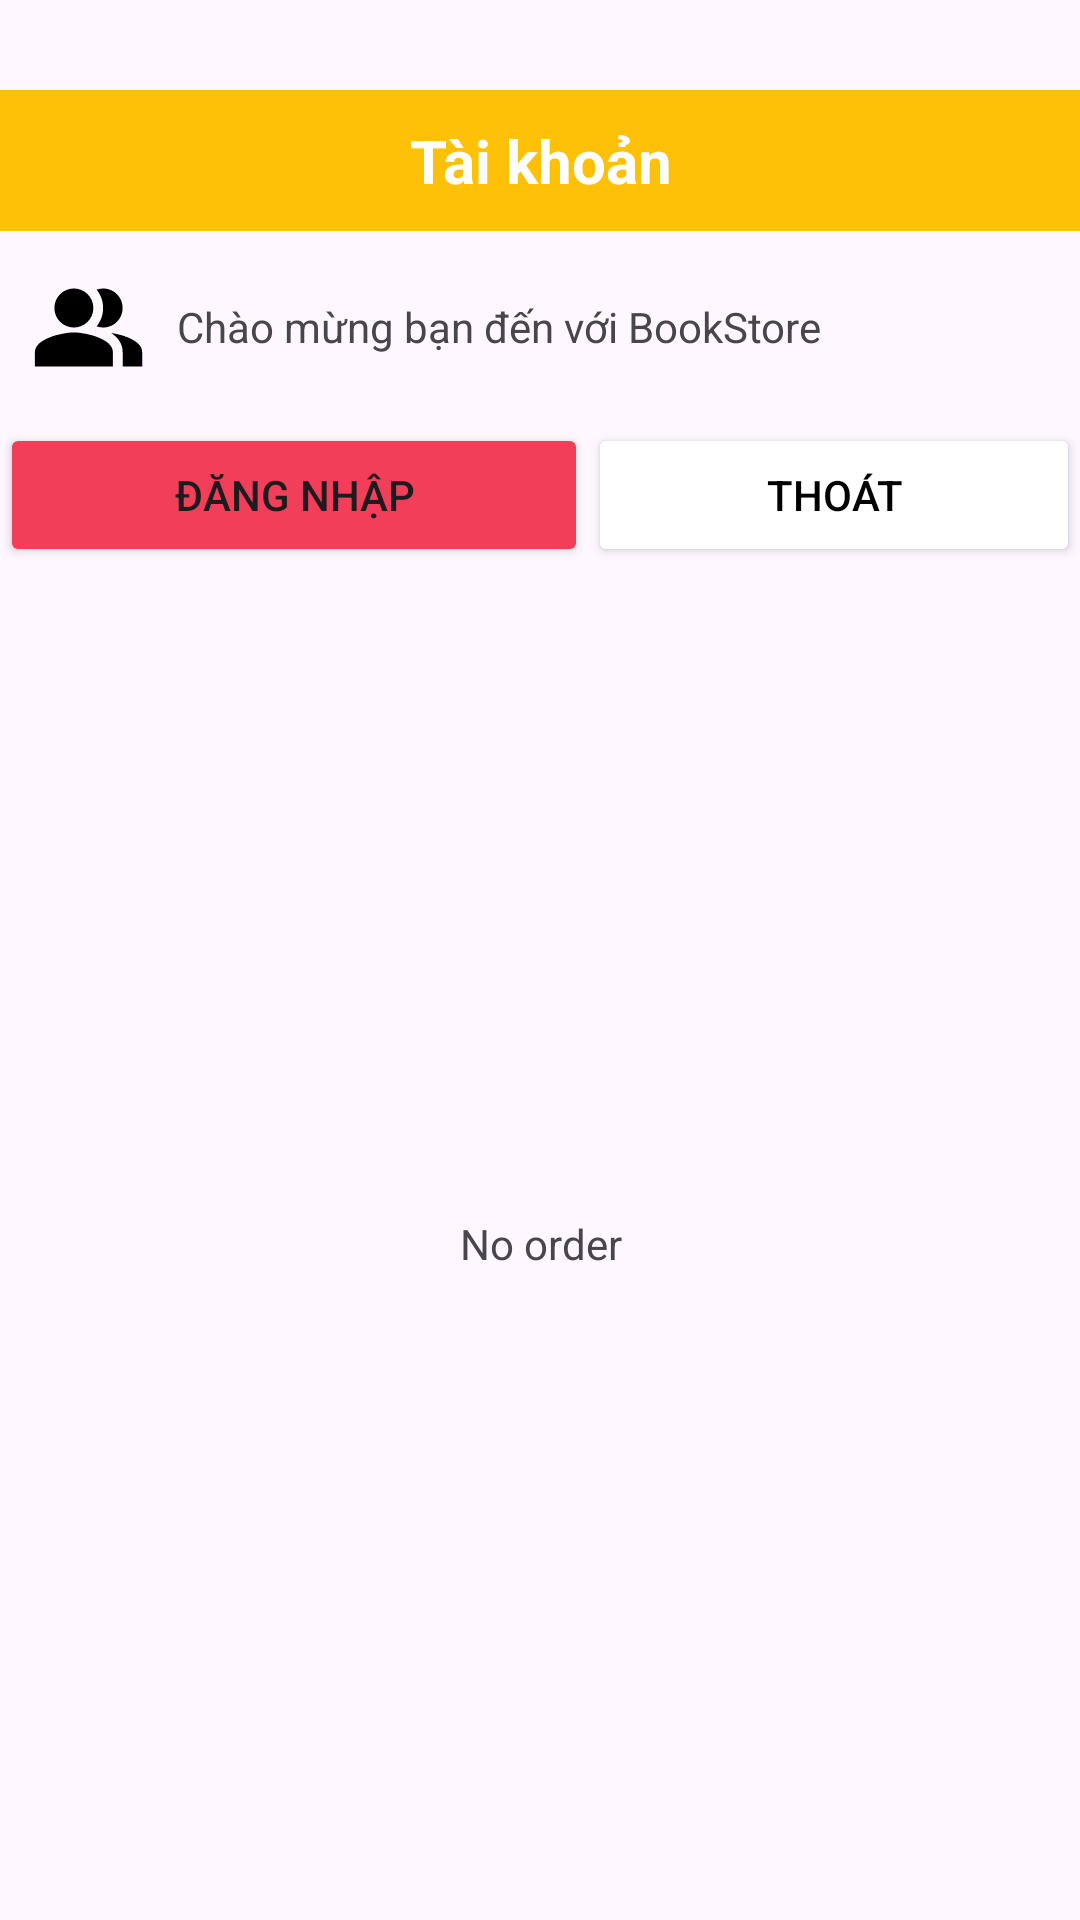

Android layout source for this screen:
<!-- AndroidManifest.xml: application theme Theme.MyBookStore -->
<!-- res/layout/setting_fragment.xml -->
<?xml version="1.0" encoding="utf-8"?>
<RelativeLayout xmlns:android="http://schemas.android.com/apk/res/android"
    xmlns:app="http://schemas.android.com/apk/res-auto"
    android:layout_width="match_parent"
    android:layout_height="match_parent"
    xmlns:tools="http://schemas.android.com/tools"
    android:orientation="vertical">

    <LinearLayout
        android:layout_width="match_parent"
        android:layout_height="match_parent"
        android:layout_marginTop="30dp"
        android:orientation="vertical">

        <TextView
            android:id="@+id/textView3"
            android:layout_width="match_parent"
            android:layout_height="wrap_content"
            android:padding="10dp"
            android:gravity="center"
            android:background="@color/orange"
            android:textStyle="bold"
            android:textColor="@color/white"
            android:text="Tài khoản"
            android:textSize="20dp" />

        <LinearLayout
            android:layout_width="match_parent"
            android:layout_height="64dp"
            android:orientation="horizontal">

            <ImageView
                android:id="@+id/imageView"
                android:layout_width="88dp"
                android:layout_height="match_parent"
                android:layout_weight="1"
                android:layout_marginLeft="10dp"
                app:srcCompat="@drawable/ic_user" />

            <TextView
                android:layout_gravity="center"
                android:id="@+id/textView2"
                android:layout_width="match_parent"
                android:layout_height="wrap_content"
                android:layout_weight="1"
                android:layout_marginLeft="10dp"
                android:text="Chào mừng bạn đến với BookStore" />
        </LinearLayout>

        <LinearLayout
            android:layout_width="match_parent"
            android:layout_height="wrap_content"
            android:orientation="horizontal">

            <Button
                android:id="@+id/btn_login"
                android:layout_width="196dp"
                android:layout_height="wrap_content"
                android:backgroundTint="@color/red_100"
                android:text="Đăng nhập"
                android:visibility="visible" />

            <Button
                android:id="@+id/btn_logout"
                android:layout_width="match_parent"
                android:layout_height="wrap_content"
                android:backgroundTint="@color/white"
                android:text="Thoát"
                android:textColor="@color/black"
                android:visibility="visible" />
        </LinearLayout>

        <TextView
            android:id="@+id/tv_no_data"
            android:layout_width="match_parent"
            android:layout_height="match_parent"
            android:gravity="center"
            android:text="No order" />

    </LinearLayout>

    <LinearLayout
        android:id="@+id/layout_user"
        android:layout_width="match_parent"
        android:layout_height="wrap_content"
        android:orientation="horizontal"
        android:layout_alignParentTop="true"
        android:layout_centerHorizontal="true">

        <TextView
            android:id="@+id/tv_username"
            android:layout_width="match_parent"
            android:layout_height="wrap_content"
            android:layout_marginHorizontal="32dp"
            android:visibility="gone"
            tools:text="Long" />

    </LinearLayout>

</RelativeLayout>
<!-- resources referenced by this layout -->
<resources>
  <color name="black">#FF000000</color>
  <color name="orange">#FFFFC107</color>
  <color name="red_100">#F23E58</color>
  <color name="white">#FFFFFFFF</color>
  <!-- drawable ic_user (drawable) -->
  <vector xmlns:android="http://schemas.android.com/apk/res/android" android:height="10dp" android:tint="#000000" android:viewportHeight="24" android:viewportWidth="24" android:width="10dp">
        
      <path android:fillColor="@android:color/white" android:fillType="evenOdd" android:pathData="M16.67,13.13C18.04,14.06 19,15.32 19,17v3h4v-3C23,14.82 19.43,13.53 16.67,13.13z"/>
        
      <path android:fillColor="@android:color/white" android:fillType="evenOdd" android:pathData="M9,8m-4,0a4,4 0,1 1,8 0a4,4 0,1 1,-8 0"/>
        
      <path android:fillColor="@android:color/white" android:fillType="evenOdd" android:pathData="M15,12c2.21,0 4,-1.79 4,-4c0,-2.21 -1.79,-4 -4,-4c-0.47,0 -0.91,0.1 -1.33,0.24C14.5,5.27 15,6.58 15,8s-0.5,2.73 -1.33,3.76C14.09,11.9 14.53,12 15,12z"/>
        
      <path android:fillColor="@android:color/white" android:fillType="evenOdd" android:pathData="M9,13c-2.67,0 -8,1.34 -8,4v3h16v-3C17,14.34 11.67,13 9,13z"/>
      
  </vector>
  <style name="Theme.MyBookStore" parent="Base.Theme.MyBookStore" />
  <style name="Base.Theme.MyBookStore" parent="Theme.Material3.DayNight.NoActionBar">
          <item name="android:windowTranslucentStatus">true</item>
          
          
      </style>
</resources>
